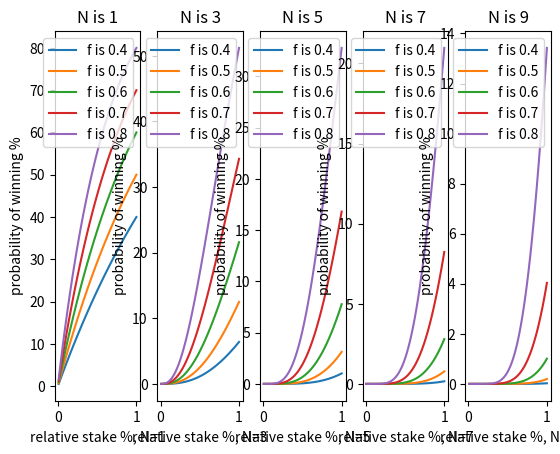

This figure's Python source:
from matplotlib import pyplot as plt
import matplotlib as mpl
import numpy as np
'''
@param N: delay in terms of slot
@param f: average secondary controller output
@param rel_stake: relative stake
@return probability of executing omerta attack
'''
def probability_of_omerta(N, f, rel_stake):
    return (1 - (1-f)**rel_stake)**N


def pair_N_f(N, f):
    stake_prob = []
    for stake_ratio in range(1,101):
        relative_stake_ratio = stake_ratio/100.0
        prob = probability_of_omerta(N, f, relative_stake_ratio)
        stake_prob += [(relative_stake_ratio, prob)]
    return stake_prob


figure = plt.figure()
#figure, axis = plt.subplots(1,5)

extent = None
def plot_security_parameter():
    count = 0
    for N in range(1, 11, 2):
        axis = figure.add_subplot(1,5, count+1)
        extent = axis.get_window_extent().transformed(figure.dpi_scale_trans.inverted())
        for f in [0.4, 0.5, 0.6, 0.7, 0.8]:
            stake_prob = pair_N_f(N, f)
            axis.plot([item[0] for item in stake_prob], [item[1]*100 for item in stake_prob], label='f is {}'.format(f))
        axis.set_xlabel('relative stake %, N={}'.format(N))
        axis.set_ylabel('probability of winning %')
        axis.set_label('N is {}'.format(N))
        axis.set_title('N is {}'.format(N))
        axis.legend()
        count+=1

plot_security_parameter()

plt.show()
figure.savefig('prob.png', bbox_inches=extent)
#figure.set_figheight(5)
#figure.savefig('prob.png',  dpi=600)
